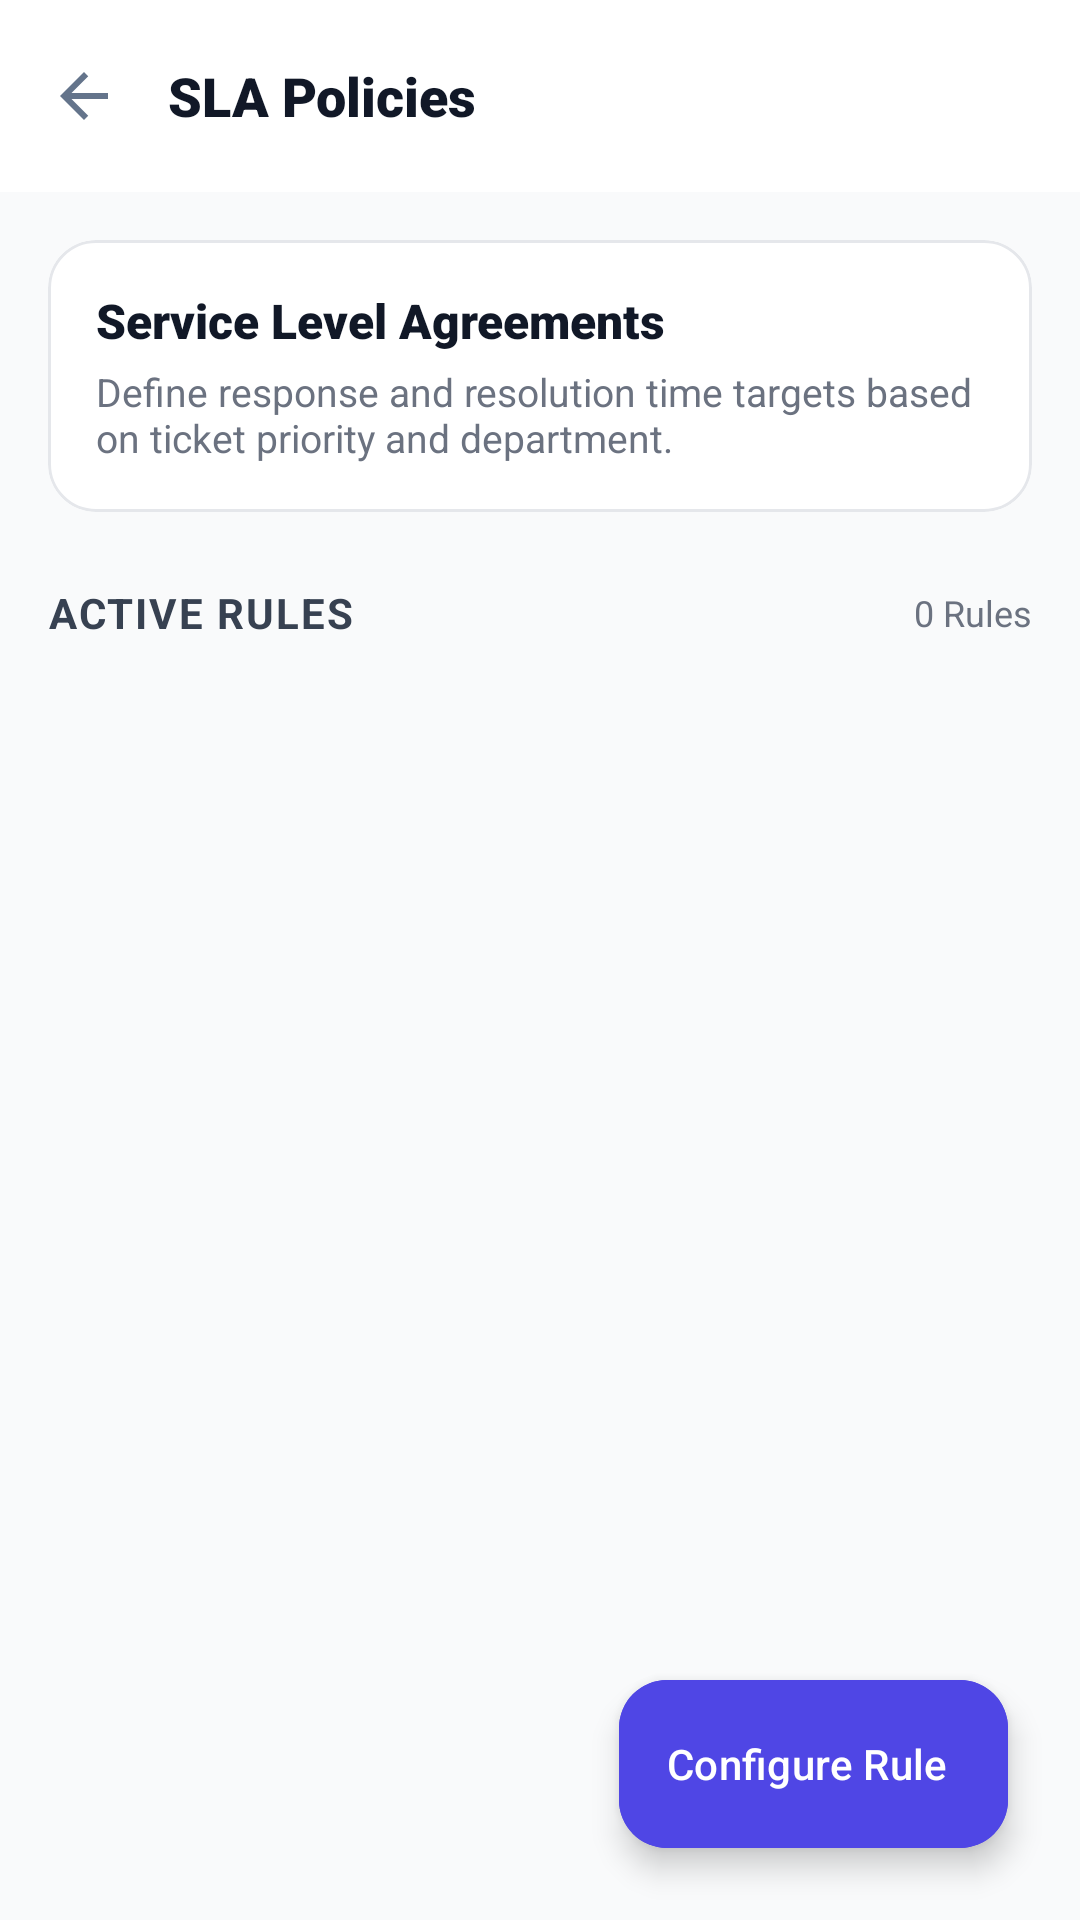

Reconstruct the res/layout file that produces this screen, plus the resources it refers to.
<!-- AndroidManifest.xml: activity theme Theme.Resolveiq_frontend -->
<!-- res/layout/activity_sla_policies.xml -->
<?xml version="1.0" encoding="utf-8"?>
<androidx.coordinatorlayout.widget.CoordinatorLayout xmlns:android="http://schemas.android.com/apk/res/android"
    xmlns:app="http://schemas.android.com/apk/res-auto"
    xmlns:tools="http://schemas.android.com/tools"
    android:layout_width="match_parent"
    android:layout_height="match_parent"
    android:background="#F9FAFB"
    tools:context=".SlaPoliciesActivity">

    <com.google.android.material.appbar.AppBarLayout
        android:layout_width="match_parent"
        android:layout_height="wrap_content"
        android:background="#FFFFFF"
        app:elevation="0dp">

        <com.google.android.material.appbar.MaterialToolbar
            android:id="@+id/toolbar"
            android:layout_width="match_parent"
            android:layout_height="?attr/actionBarSize"
            app:navigationIcon="@drawable/ic_arrow_back">

            <TextView
                android:layout_width="wrap_content"
                android:layout_height="wrap_content"
                android:text="SLA Policies"
                android:textColor="#111827"
                android:textSize="18sp"
                android:fontFamily="sans-serif-black" />

        </com.google.android.material.appbar.MaterialToolbar>

    </com.google.android.material.appbar.AppBarLayout>

    <androidx.core.widget.NestedScrollView
        android:layout_width="match_parent"
        android:layout_height="match_parent"
        app:layout_behavior="@string/appbar_scrolling_view_behavior">

        <LinearLayout
            android:layout_width="match_parent"
            android:layout_height="wrap_content"
            android:orientation="vertical"
            android:padding="16dp">

            
            <com.google.android.material.card.MaterialCardView
                android:layout_width="match_parent"
                android:layout_height="wrap_content"
                app:cardCornerRadius="16dp"
                app:cardElevation="0dp"
                app:strokeWidth="1dp"
                app:strokeColor="#E5E7EB"
                android:layout_marginBottom="24dp">

                <LinearLayout
                    android:layout_width="match_parent"
                    android:layout_height="wrap_content"
                    android:orientation="vertical"
                    android:padding="16dp">

                    <TextView
                        android:layout_width="wrap_content"
                        android:layout_height="wrap_content"
                        android:text="Service Level Agreements"
                        android:textColor="#111827"
                        android:textSize="16sp"
                        android:fontFamily="sans-serif-black" />

                    <TextView
                        android:layout_width="wrap_content"
                        android:layout_height="wrap_content"
                        android:text="Define response and resolution time targets based on ticket priority and department."
                        android:textColor="#6B7280"
                        android:textSize="13sp"
                        android:layout_marginTop="4dp" />

                </LinearLayout>
            </com.google.android.material.card.MaterialCardView>

            <LinearLayout
                android:layout_width="match_parent"
                android:layout_height="wrap_content"
                android:orientation="horizontal"
                android:gravity="center_vertical"
                android:layout_marginBottom="12dp">

                <TextView
                    android:layout_width="0dp"
                    android:layout_height="wrap_content"
                    android:layout_weight="1"
                    android:text="Active Rules"
                    android:textColor="#374151"
                    android:textSize="14sp"
                    android:textStyle="bold"
                    android:textAllCaps="true"
                    android:letterSpacing="0.05" />

                <TextView
                    android:id="@+id/tvRuleCount"
                    android:layout_width="wrap_content"
                    android:layout_height="wrap_content"
                    android:text="0 Rules"
                    android:textColor="#6B7280"
                    android:textSize="12sp" />

            </LinearLayout>

            <androidx.recyclerview.widget.RecyclerView
                android:id="@+id/rvSlaRules"
                android:layout_width="match_parent"
                android:layout_height="wrap_content"
                android:nestedScrollingEnabled="false"
                tools:listitem="@layout/item_sla_rule" />

            
            <LinearLayout
                android:id="@+id/llEmptyState"
                android:layout_width="match_parent"
                android:layout_height="wrap_content"
                android:orientation="vertical"
                android:gravity="center"
                android:padding="40dp"
                android:visibility="gone">

                <ImageView
                    android:layout_width="80dp"
                    android:layout_height="80dp"
                    android:src="@drawable/ic_shield"
                    app:tint="#D1D5DB" />

                <TextView
                    android:layout_width="wrap_content"
                    android:layout_height="wrap_content"
                    android:text="No SLA Rules Found"
                    android:textColor="#374151"
                    android:textSize="16sp"
                    android:textStyle="bold"
                    android:layout_marginTop="16dp" />

                <TextView
                    android:layout_width="wrap_content"
                    android:layout_height="wrap_content"
                    android:text="Create your first SLA policy to start tracking response times."
                    android:textColor="#6B7280"
                    android:textSize="14sp"
                    android:gravity="center"
                    android:layout_marginTop="8dp" />

            </LinearLayout>

        </LinearLayout>
    </androidx.core.widget.NestedScrollView>

    <com.google.android.material.floatingactionbutton.ExtendedFloatingActionButton
        android:id="@+id/fabAddRule"
        android:layout_width="wrap_content"
        android:layout_height="wrap_content"
        android:layout_gravity="bottom|end"
        android:layout_margin="24dp"
        android:text="Configure Rule"
        app:icon="@drawable/ic_add_white"
        android:textColor="#FFFFFF"
        app:iconTint="#FFFFFF"
        android:backgroundTint="#4F46E5" />

</androidx.coordinatorlayout.widget.CoordinatorLayout>
<!-- res/layout/item_sla_rule.xml (included above) -->
<?xml version="1.0" encoding="utf-8"?>
<com.google.android.material.card.MaterialCardView
    xmlns:android="http://schemas.android.com/apk/res/android"
    xmlns:app="http://schemas.android.com/apk/res-auto"
    android:layout_width="match_parent"
    android:layout_height="wrap_content"
    android:layout_marginBottom="10dp"
    app:cardCornerRadius="16dp"
    app:cardElevation="2dp"
    app:strokeWidth="0.5dp"
    app:strokeColor="#E5E7EB">

    <LinearLayout
        android:layout_width="match_parent"
        android:layout_height="wrap_content"
        android:orientation="horizontal"
        android:padding="16dp"
        android:gravity="center_vertical">

        
        <TextView
            android:id="@+id/tvPriorityBadge"
            android:layout_width="60dp"
            android:layout_height="60dp"
            android:gravity="center"
            android:textSize="11sp"
            android:textStyle="bold"
            android:textColor="#FFFFFF"
            android:background="@drawable/bg_circle_placeholder"
            android:text="HIGH" />

        
        <LinearLayout
            android:layout_width="0dp"
            android:layout_height="wrap_content"
            android:layout_weight="1"
            android:orientation="vertical"
            android:layout_marginStart="14dp">

            <TextView
                android:id="@+id/tvDepartmentName"
                android:layout_width="wrap_content"
                android:layout_height="wrap_content"
                android:textColor="#111827"
                android:textSize="15sp"
                android:textStyle="bold"
                android:text="Network Team"/>

            <TextView
                android:id="@+id/tvPriorityLabel"
                android:layout_width="wrap_content"
                android:layout_height="wrap_content"
                android:textColor="#6B7280"
                android:textSize="12sp"
                android:layout_marginTop="2dp"
                android:text="Priority: HIGH"/>

            <TextView
                android:id="@+id/tvSlaHours"
                android:layout_width="wrap_content"
                android:layout_height="wrap_content"
                android:textColor="#4F46E5"
                android:textSize="13sp"
                android:textStyle="bold"
                android:layout_marginTop="4dp"
                android:text="⏱ 8 Hours"/>

        </LinearLayout>

        
        <LinearLayout
            android:layout_width="wrap_content"
            android:layout_height="wrap_content"
            android:orientation="horizontal"
            android:gravity="center_vertical">

            <ImageButton
                android:id="@+id/btnEditRule"
                android:layout_width="40dp"
                android:layout_height="40dp"
                android:background="?attr/selectableItemBackgroundBorderless"
                android:src="@drawable/ic_settings"
                app:tint="#4F46E5"
                android:contentDescription="Edit Rule"/>

            <ImageButton
                android:id="@+id/btnDeleteRule"
                android:layout_width="40dp"
                android:layout_height="40dp"
                android:layout_marginStart="4dp"
                android:background="?attr/selectableItemBackgroundBorderless"
                android:src="@drawable/ic_warning_amber"
                app:tint="#EF4444"
                android:contentDescription="Delete Rule"/>

        </LinearLayout>
    </LinearLayout>

</com.google.android.material.card.MaterialCardView>
<!-- resources referenced by this layout -->
<resources>
  <!-- drawable ic_arrow_back (drawable) -->
  <?xml version="1.0" encoding="utf-8"?>
  <vector xmlns:android="http://schemas.android.com/apk/res/android"
      android:width="24dp"
      android:height="24dp"
      android:viewportWidth="24"
      android:viewportHeight="24">
      <path
          android:fillColor="#64748B"
          android:pathData="M20,11H7.83l5.59,-5.59L12,4l-8,8 8,8 1.41,-1.41L7.83,13H20v-2z"/>
  </vector>
  <!-- drawable ic_warning_amber (drawable) -->
  <vector xmlns:android="http://schemas.android.com/apk/res/android"
      android:width="24dp"
      android:height="24dp"
      android:viewportWidth="24"
      android:viewportHeight="24">
      <path
          android:fillColor="#3B82F6"
          android:pathData="M1,21h22L12,2 1,21zM13,18h-2v-2h2v2zM13,14h-2v-4h2v4z" />
  </vector>
  <style name="Theme.Resolveiq_frontend" parent="Base.Theme.Resolveiq_frontend" />
  <style name="Base.Theme.Resolveiq_frontend" parent="Theme.Material3.DayNight.NoActionBar">
          
          <item name="colorPrimary">@color/primary_blue</item>
          <item name="colorOnPrimary">@color/white</item>
          <item name="colorSurface">@color/white</item>
          <item name="colorOnSurface">@color/text_primary</item>
          <item name="colorSurfaceVariant">@color/background_light</item>
          <item name="colorOnSurfaceVariant">@color/text_secondary</item>
          <item name="android:colorBackground">@color/background_light</item>
          
          
          <item name="colorSecondaryContainer">#FFFFFF</item>
          <item name="colorOnSecondaryContainer">@color/blue_600</item>
      </style>
  <color name="primary_blue">#1E3A8A</color>
  <color name="white">#FFFFFFFF</color>
  <color name="text_primary">#111827</color>
  <color name="background_light">#F9FAFB</color>
  <color name="text_secondary">#4B5563</color>
  <color name="blue_600">#2563EB</color>
</resources>
